The GitHub repository billlyzhaoyh/StillGood contains a labelled image folder "Data" with 10 categories: apple, broccoli, butternut squash, carrot, egg, garlic, lemon, lime, onion, potato. Examples follow, each with its label.

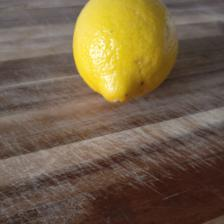
Label: lemon

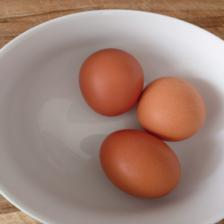
Label: egg

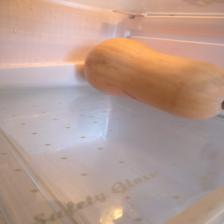
Label: butternut squash

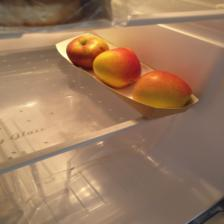
Label: apple

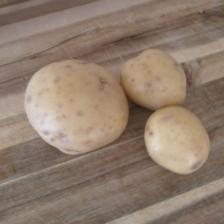
Label: potato

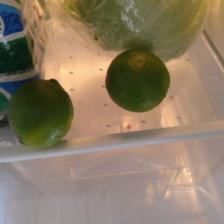
Label: lime
